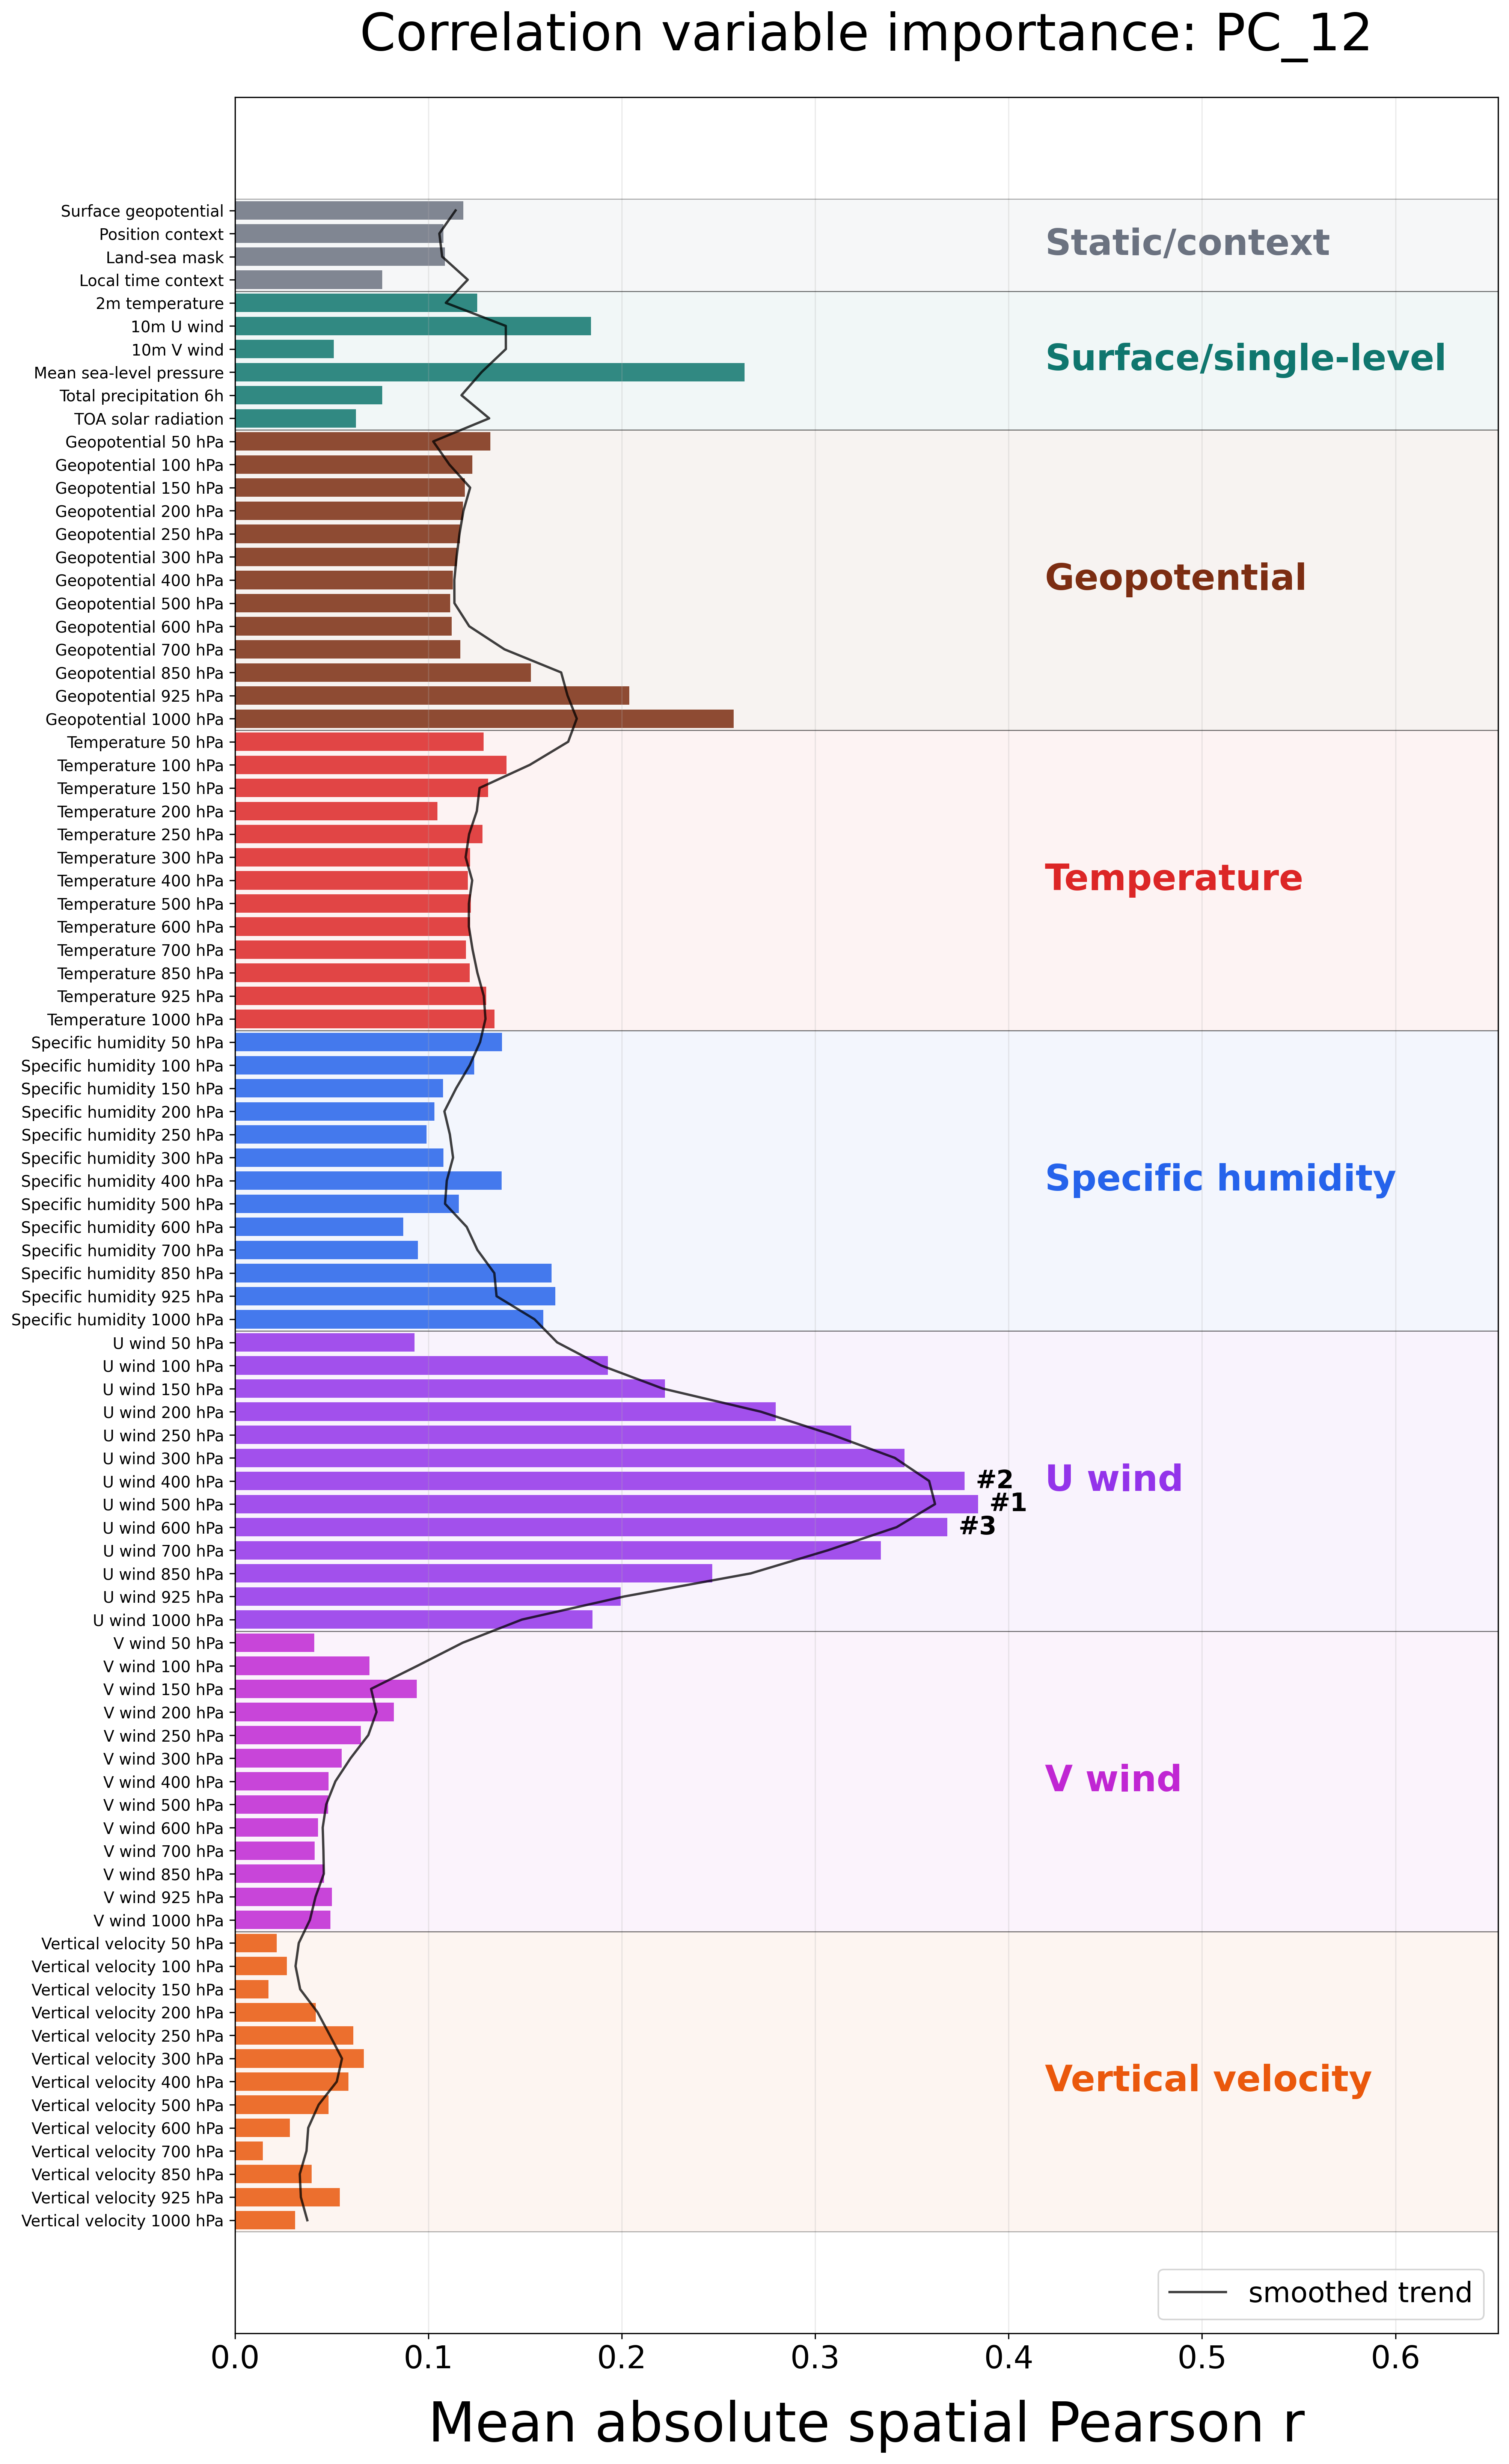

Data behind this chart, as committed beside it:
feature, label, category, score
geopotential_at_surface, Surface geopotential, Static/context, 0.118
position_context, Position context, Static/context, 0.1079
land_sea_mask, Land-sea mask, Static/context, 0.1085
local_time_context, Local time context, Static/context, 0.07609
2m_temperature, 2m temperature, Surface/single-level, 0.1253
10m_u_component_of_wind, 10m U wind, Surface/single-level, 0.1841
10m_v_component_of_wind, 10m V wind, Surface/single-level, 0.05117
mean_sea_level_pressure, Mean sea-level pressure, Surface/single-level, 0.2635
total_precipitation_6hr, Total precipitation 6h, Surface/single-level, 0.07625
toa_incident_solar_radiation, TOA solar radiation, Surface/single-level, 0.06256
geopotential_lev08, Geopotential 50 hPa, Geopotential, 0.1322
geopotential_lev10, Geopotential 100 hPa, Geopotential, 0.1228
geopotential_lev12, Geopotential 150 hPa, Geopotential, 0.1189
geopotential_lev14, Geopotential 200 hPa, Geopotential, 0.118
geopotential_lev16, Geopotential 250 hPa, Geopotential, 0.1163
geopotential_lev17, Geopotential 300 hPa, Geopotential, 0.1148
geopotential_lev19, Geopotential 400 hPa, Geopotential, 0.1126
geopotential_lev21, Geopotential 500 hPa, Geopotential, 0.1114
geopotential_lev23, Geopotential 600 hPa, Geopotential, 0.1121
geopotential_lev25, Geopotential 700 hPa, Geopotential, 0.1165
geopotential_lev30, Geopotential 850 hPa, Geopotential, 0.153
geopotential_lev33, Geopotential 925 hPa, Geopotential, 0.2039
geopotential_lev36, Geopotential 1000 hPa, Geopotential, 0.2578
temperature_lev08, Temperature 50 hPa, Temperature, 0.1286
temperature_lev10, Temperature 100 hPa, Temperature, 0.1404
temperature_lev12, Temperature 150 hPa, Temperature, 0.1309
temperature_lev14, Temperature 200 hPa, Temperature, 0.1046
temperature_lev16, Temperature 250 hPa, Temperature, 0.1279
temperature_lev17, Temperature 300 hPa, Temperature, 0.1216
temperature_lev19, Temperature 400 hPa, Temperature, 0.1204
temperature_lev21, Temperature 500 hPa, Temperature, 0.1219
temperature_lev23, Temperature 600 hPa, Temperature, 0.1216
temperature_lev25, Temperature 700 hPa, Temperature, 0.1194
temperature_lev30, Temperature 850 hPa, Temperature, 0.1214
temperature_lev33, Temperature 925 hPa, Temperature, 0.13
temperature_lev36, Temperature 1000 hPa, Temperature, 0.1343
specific_humidity_lev08, Specific humidity 50 hPa, Specific humidity, 0.1382
specific_humidity_lev10, Specific humidity 100 hPa, Specific humidity, 0.1238
specific_humidity_lev12, Specific humidity 150 hPa, Specific humidity, 0.1076
specific_humidity_lev14, Specific humidity 200 hPa, Specific humidity, 0.1032
specific_humidity_lev16, Specific humidity 250 hPa, Specific humidity, 0.09914
specific_humidity_lev17, Specific humidity 300 hPa, Specific humidity, 0.1078
specific_humidity_lev19, Specific humidity 400 hPa, Specific humidity, 0.1379
specific_humidity_lev21, Specific humidity 500 hPa, Specific humidity, 0.1158
specific_humidity_lev23, Specific humidity 600 hPa, Specific humidity, 0.08698
specific_humidity_lev25, Specific humidity 700 hPa, Specific humidity, 0.09469
specific_humidity_lev30, Specific humidity 850 hPa, Specific humidity, 0.1638
specific_humidity_lev33, Specific humidity 925 hPa, Specific humidity, 0.1657
specific_humidity_lev36, Specific humidity 1000 hPa, Specific humidity, 0.1595
u_component_of_wind_lev08, U wind 50 hPa, U wind, 0.09279
u_component_of_wind_lev10, U wind 100 hPa, U wind, 0.1928
u_component_of_wind_lev12, U wind 150 hPa, U wind, 0.2223
u_component_of_wind_lev14, U wind 200 hPa, U wind, 0.2795
u_component_of_wind_lev16, U wind 250 hPa, U wind, 0.3187
u_component_of_wind_lev17, U wind 300 hPa, U wind, 0.3462
u_component_of_wind_lev19, U wind 400 hPa, U wind, 0.3772
u_component_of_wind_lev21, U wind 500 hPa, U wind, 0.3842
u_component_of_wind_lev23, U wind 600 hPa, U wind, 0.3683
u_component_of_wind_lev25, U wind 700 hPa, U wind, 0.334
u_component_of_wind_lev30, U wind 850 hPa, U wind, 0.2468
... 28 more rows
